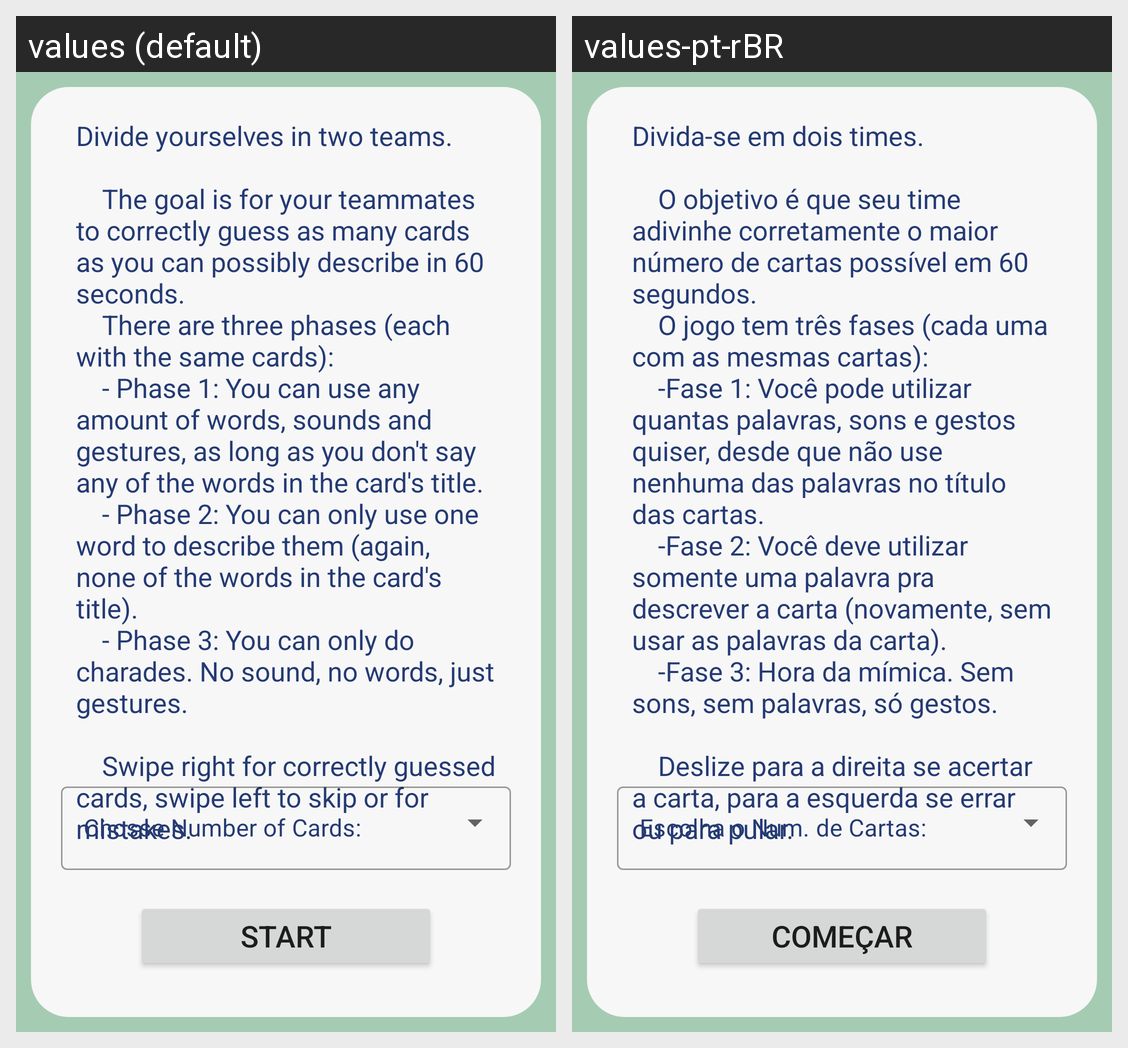

Translations of the strings shown on this Android screen, per locale in the grid:
Android screen res/layout/activity_main_menu.xml rendered under 2 locales, left to right: values (default), values-pt-rBR. Device: Nexus 5 (rendered at 1080×1920; each locale shown at half size, 540×960, under a caption strip naming it); theme Theme.CharadesApp.
Strings drawn on this screen, with the default value and each locale's value (text and hints the layout hard-codes, and strings that could not be matched under every locale, appear in the picture but are not listed):

instructions
  values: Divide yourselves in two teams.
      
          The goal is for your teammates to correctly guess as many cards as you can possibly describe in 60 seconds.
          There are three phases (each with the same cards):
          - Phase 1: You can use any amount of words, sounds and gestures, as long as you don't say any of the words in the card's title.
          - Phase 2: You can only use one word to describe them (again, …[clipped]
  values-pt-rBR: Divida-se em dois times.
      
          O objetivo é que seu time adivinhe corretamente o maior número de cartas possível em 60 segundos.
          O jogo tem três fases (cada uma com as mesmas cartas):
          -Fase 1: Você pode utilizar quantas palavras, sons e gestos quiser, desde que não use nenhuma das palavras no título das cartas.
          -Fase 2: Você deve utilizar somente uma palavra pra descrever a carta …[clipped]

start
  values: Start
  values-pt-rBR: Começar
